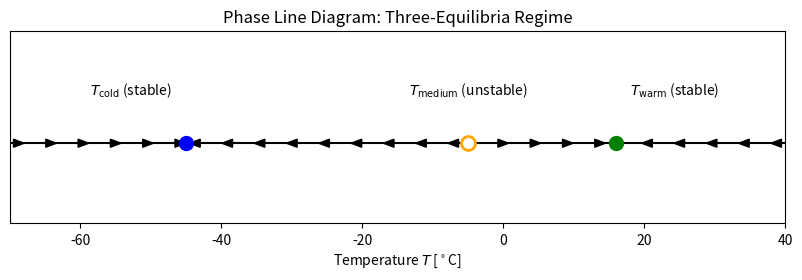

This figure's Python source:
import numpy as np
import matplotlib.pyplot as plt

T_cold = -45
T_medium = -5
T_warm = 16

fig, ax = plt.subplots(figsize=(10, 2.5))
ax.axhline(0, color='black')

# Uniform arrow spacing
arrow_positions = np.linspace(-70, 40, 25)

for xi in arrow_positions:
    if xi < T_cold:
        direction = 1
    elif T_cold < xi < T_medium:
        direction = -1
    elif T_medium < xi < T_warm:
        direction = 1
    else:
        direction = -1

    dx = 2 * direction

    ax.arrow(
        xi, 0, dx, 0,
        head_width=0.05,
        head_length=1.5,
        fc='black',
        ec='black',
        length_includes_head=True
    )

# Equilibria points
ax.plot(T_cold, 0, 'o', color='blue', markersize=10)
ax.plot(T_medium, 0, 'o', markerfacecolor='white',
        markeredgecolor='orange', markersize=10, markeredgewidth=2)
ax.plot(T_warm, 0, 'o', color='green', markersize=10)

# Labels
ax.text(T_cold - 2, 0.3, r"$T_{\mathrm{cold}}$ (stable)", ha='right')
ax.text(T_medium, 0.3, r"$T_{\mathrm{medium}}$ (unstable)", ha='center')
ax.text(T_warm + 2, 0.3, r"$T_{\mathrm{warm}}$ (stable)", ha='left')

# Formatting
ax.set_xlim(-70, 40)
ax.set_ylim(-0.5, 0.7)
ax.set_yticks([])

# ✅ X-axis label added here
ax.set_xlabel(r"Temperature $T$ [$^\circ$C]")

ax.set_title("Phase Line Diagram: Three-Equilibria Regime")

ax.set_xlabel(r"Temperature $T$ [$^\circ$C]")

plt.show()
